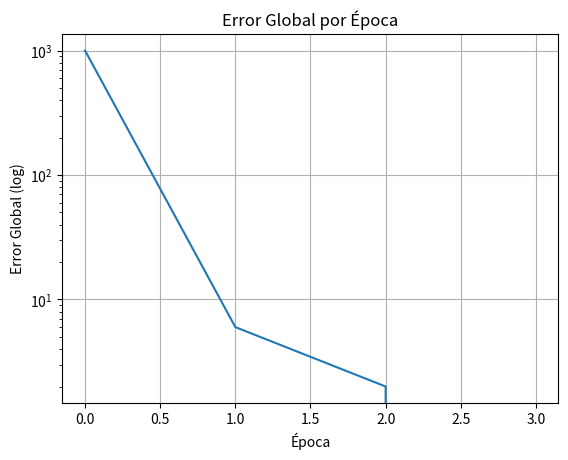

This figure's Python source: (Note: this script raises an exception after producing the figure.)
import numpy as np
import matplotlib.pyplot as plt

# Datos codificados directamente (8 combinaciones de entrada y su salida)
# Cada fila representa: fiebre, dolor de cabeza, fatiga, diagnóstico
datos = np.array([
    [-1, -1, -1, -1],
    [-1, -1,  1, -1],
    [-1,  1, -1, -1],
    [-1,  1,  1,  1],
    [ 1, -1, -1, -1],
    [ 1, -1,  1,  1],
    [ 1,  1, -1,  1],
    [ 1,  1,  1,  1]
])

# Separación de patrones de entrada y salida deseada
A = datos[:, 0]
B = datos[:, 1]
C = datos[:, 2]
X = np.column_stack((A, B, C))
T = datos[:, 3]

# Inicialización de pesos y bias
np.random.seed(0)  # Reproducibilidad
b = np.random.rand()
W = np.random.rand(3)

ep = 0.1  # Tolerancia
errorG = [1000]  # Error global inicial
epch = 0
Y = np.zeros(len(T), dtype=int)

# Función de activación tipo hardlims
def hardlims(a):
    return 1 if a >= 0 else -1

# Entrenamiento del perceptrón
while errorG[-1] >= ep:
    e = []
    print(f"\n==== Época {epch + 1} ====")
    for k in range(len(T)):
        entrada = X[k]
        salida_esperada = T[k]
        a = W[0] * A[k] + W[1] * B[k] + W[2] * C[k] + b
        Y[k] = hardlims(a)
        error = salida_esperada - Y[k]
        e.append(error)

        # Imprimir resultados parciales
        print(f"Entrada: {entrada}, Pesos: {W}, Sesgo: {b:.4f}, Salida predicha: {Y[k]}, Salida esperada: {salida_esperada}")

        if error != 0:
            # Actualización de pesos y bias
            W[0] += error * A[k]
            W[1] += error * B[k]
            W[2] += error * C[k]
            b += error
            print(f" -> Actualizando pesos a: {W} y sesgo a: {b:.4f}")

    epch += 1
    errorG.append(np.sum(np.square(e)) / 2)

# Resultados finales
print(f"\nEntrenamiento completo en {epch} épocas.")
print("=== Resultados finales ===")
print(f"Pesos finales: {W}")
print(f"Sesgo final: {b}")

# Verificación con los datos de entrada
print("=== Verificación con los datos de entrada ===")
for k in range(len(T)):
    entrada = X[k]
    salida_esperada = T[k]
    salida_predicha = hardlims(W[0] * A[k] + W[1] * B[k] + W[2] * C[k] + b)
    print(f"Entrada: {entrada}, Salida predicha: {salida_predicha}, Salida esperada: {salida_esperada}")

# Gráfica del error global por época
plt.figure()
plt.semilogy(range(len(errorG)), errorG)
plt.title("Error Global por Época")
plt.xlabel("Época")
plt.ylabel("Error Global (log)")
plt.grid(True)
plt.show()


# Prueba con un paciente ingresado por el usuario
print("\n=== Prueba interactiva con un nuevo paciente ===")
print("Por favor, ingrese los síntomas del paciente usando -1 (no) y 1 (sí)")

try:
    fiebre = int(input("¿Tiene fiebre? (-1 = No, 1 = Sí): "))
    dolor_cabeza = int(input("¿Tiene dolor de cabeza? (-1 = No, 1 = Sí): "))
    fatiga = int(input("¿Tiene fatiga? (-1 = No, 1 = Sí): "))

    # Validación básica
    if fiebre not in [-1, 1] or dolor_cabeza not in [-1, 1] or fatiga not in [-1, 1]:
        raise ValueError("Solo se permiten valores -1 o 1.")

    nuevo_paciente = np.array([fiebre, dolor_cabeza, fatiga])
    salida_predicha_nuevo = hardlims(np.dot(W, nuevo_paciente) + b)

    estado = "ENFERMO" if salida_predicha_nuevo == 1 else "SANO"
    print(f"\nDiagnóstico: El paciente está {estado} (salida = {int(salida_predicha_nuevo)})")

except ValueError as e:
    print(f"Error de entrada: {e}")
